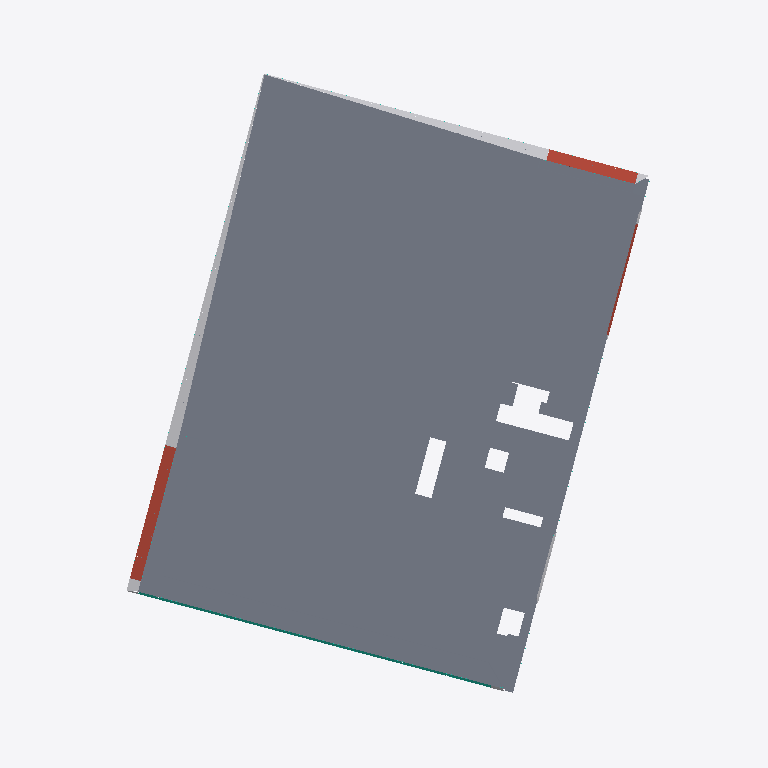
Plan cut of the same IFC building model at storey 'LEVEL 02' (level 6.10 m, cut at 7.50 m), seen from above with north up, elements coloured by IFC class: 35 other elements (light grey), 6 slabs (grey), 3 roofs (red-brown), 1 curtain wall (teal). Cut surfaces are drawn darker.
Extent 78.8 m × 94.4 m × 33.3 m (x, y, z). Storeys (9): LOWER LEVEL at -3.66 m; LEVEL 01 at 0.00 m; LEVEL 02 at 6.10 m; LEVEL 03 at 10.67 m; LEVEL 04 at 15.24 m; LEVEL 05 at 19.81 m; ROOF LEVEL at 24.38 m; TOP OF PARAPET at 25.91 m; PENTHOUSE PARAPET at 31.24 m. Elements (302): 138 IfcCurtainWall, 101 IfcBuildingElementProxy, 49 IfcSlab, 14 IfcRoof.

HEADER;
FILE_DESCRIPTION(('ViewDefinition [ReferenceView_V1.2]','RevitIdentifiers [ContentGUID: f3daa27e-bce9-4881-a01e-1d921001fd31, VersionGUID: 6e33bea3-c61c-4df7-a2e0-6042f4898dc9, NumberOfSaves: 69]','CoordinateReference [CoordinateBase: Shared Coordinates, ProjectSite: Internal]'),'2;1');
FILE_NAME('MATHILDA.ifc','2026-07-10T18:27:11-08:00',(''),(''),'ODA SDAI 24.12','Autodesk Revit 25.4.30.30 (ENU) - IFC 25.4.30.30','');
FILE_SCHEMA(('IFC4'));
ENDSEC;
DATA;
#38=IFCPROJECT('3psg9_lEb8WQ0U7PBl$WB1',#18,'XX-XXX',$,$,'300 MATHILDA','Project Status',(#33),#27159);
#83=IFCSITE('3psg9_lEb8WQ0U7PBl$WB3',#18,'Default',$,$,#82,$,$,.ELEMENT.,(42,24,53,508911),(-71,-15,-29,-58837),0.0,$,$);
#43=IFCBUILDING('3psg9_lEb8WQ0U7PBl$WB0',#18,'',$,$,#41,$,'',.ELEMENT.,$,$,#42);
#47=IFCBUILDINGSTOREY('01W0SIRU55cPz9m95tbf5K',#18,'LOWER LEVEL',$,'Level:CS 1/4" Head (Project Base Point)',#46,$,'LOWER LEVEL',.ELEMENT.,-12.0);
#50=IFCBUILDINGSTOREY('01W0SIRU55cPz9m95tbf5T',#18,'LEVEL 01',$,'Level:CS 1/4" Head (Project Base Point)',#49,$,'LEVEL 01',.ELEMENT.,0.0);
#54=IFCBUILDINGSTOREY('01W0SIRU55cPz9m95tbf5N',#18,'LEVEL 02',$,'Level:CS 1/4" Head (Project Base Point)',#53,$,'LEVEL 02',.ELEMENT.,20.0);
#58=IFCBUILDINGSTOREY('01W0SIRU55cPz9m95tbf5M',#18,'LEVEL 03',$,'Level:CS 1/4" Head (Project Base Point)',#57,$,'LEVEL 03',.ELEMENT.,35.0);
#62=IFCBUILDINGSTOREY('01W0SIRU55cPz9m95tbf5P',#18,'LEVEL 04',$,'Level:CS 1/4" Head (Project Base Point)',#61,$,'LEVEL 04',.ELEMENT.,50.0);
#66=IFCBUILDINGSTOREY('01W0SIRU55cPz9m95tbf5O',#18,'LEVEL 05',$,'Level:CS 1/4" Head (Project Base Point)',#65,$,'LEVEL 05',.ELEMENT.,65.0);
#70=IFCBUILDINGSTOREY('01W0SIRU55cPz9m95tbf5R',#18,'ROOF LEVEL',$,'Level:CS 1/4" Head (Project Base Point)',#69,$,'ROOF LEVEL',.ELEMENT.,80.0);
#74=IFCBUILDINGSTOREY('01W0SIRU55cPz9m95tbf5L',#18,'TOP OF PARAPET',$,'Level:CS 1/4" Head (Project Base Point)',#73,$,'TOP OF PARAPET',.ELEMENT.,85.0);
#78=IFCBUILDINGSTOREY('01W0SIRU55cPz9m95tbf5I',#18,'PENTHOUSE PARAPET',$,'Level:CS 1/4" Head (Project Base Point)',#77,$,'PENTHOUSE PARAPET',.ELEMENT.,102.5);
#20625=IFCSLAB('3wDLFn7uPAKuwW62Tmr9Tc',#18,'Floor:Generic 12":2002324',$,'Floor:Generic 12"',#20591,#20624,'2002324',.FLOOR.);
#21158=IFCSLAB('3wDLFn7uPAKuwW62Tmr8l0',#18,'Floor:Generic 12":2003250',$,'Floor:Generic 12"',#21145,#21157,'2003250',.FLOOR.);
#7080=IFCROOF('23_PVgrUj0X9FWrVcyn58V',#18,'Sloped Glazing:WT-02:1912062',$,'Sloped Glazing:WT-02',#7079,$,'1912062',.NOTDEFINED.);
#14280=IFCROOF('3UfONuP5n9oPbU9EagDWKd',#18,'Sloped Glazing:WT-02:1949769',$,'Sloped Glazing:WT-02',#14279,$,'1949769',.NOTDEFINED.);
#20933=IFCSLAB('3wDLFn7uPAKuwW62Tmr9HH',#18,'Floor:Generic 12":2002595',$,'Floor:Generic 12"',#20920,#20932,'2002595',.FLOOR.);
#5347=IFCCURTAINWALL('1lmPmxAQv4NQ_p9SzPM4MR',#18,'Curtain Wall:WT-02:1900735',$,'Curtain Wall:WT-02',#5346,$,'1900735',.NOTDEFINED.);
#20967=IFCSLAB('3wDLFn7uPAKuwW62Tmr9HO',#18,'Floor:Generic 12":2002602',$,'Floor:Generic 12"',#20935,#20962,'2002602',.FLOOR.);
#11599=IFCROOF('2hnpbQBIL87vl5OmE5$8pL',#18,'Sloped Glazing:WT-02:1936081',$,'Sloped Glazing:WT-02',#11598,$,'1936081',.NOTDEFINED.);
#7276=IFCBUILDINGELEMENTPROXY('23_PVgrUj0X9FWrVcyn4rF',#18,'Panel-Flat-TopPanel-01-A4.55-A:Panel-Flat-TopPanel-01-A4.55-A:1913774',$,'Panel-Flat-TopPanel-01-A4.55-A:Panel-Flat-TopPanel-01-A4.55-A',#7275,#7270,'1913774',.NOTDEFINED.);
#14438=IFCBUILDINGELEMENTPROXY('3UfONuP5n9oPbU9EagDWDI',#18,'Panel-Flat-TopPanel-01-A4.55-A:Panel-Flat-TopPanel-01-A4.55-A:1951292',$,'Panel-Flat-TopPanel-01-A4.55-A:Panel-Flat-TopPanel-01-A4.55-A',#14437,#14432,'1951292',.NOTDEFINED.);
#7303=IFCBUILDINGELEMENTPROXY('23_PVgrUj0X9FWrVcyn4fg',#18,'Panel-Flat-TopPanel-01-A4.55-A:Panel-Flat-TopPanel-01-A4.55-A:1913995',$,'Panel-Flat-TopPanel-01-A4.55-A:Panel-Flat-TopPanel-01-A4.55-A',#7302,#7297,'1913995',.NOTDEFINED.);
#14465=IFCBUILDINGELEMENTPROXY('3UfONuP5n9oPbU9EagDW8e',#18,'Panel-Flat-TopPanel-01-A4.55-A:Panel-Flat-TopPanel-01-A4.55-A:1951558',$,'Panel-Flat-TopPanel-01-A4.55-A:Panel-Flat-TopPanel-01-A4.55-A',#14464,#14459,'1951558',.NOTDEFINED.);
#7330=IFCBUILDINGELEMENTPROXY('23_PVgrUj0X9FWrVcyn4jY',#18,'Panel-Flat-TopPanel-01-A4.55-A:Panel-Flat-TopPanel-01-A4.55-A:1914243',$,'Panel-Flat-TopPanel-01-A4.55-A:Panel-Flat-TopPanel-01-A4.55-A',#7329,#7324,'1914243',.NOTDEFINED.);
#14492=IFCBUILDINGELEMENTPROXY('3UfONuP5n9oPbU9EagDWqC',#18,'Panel-Flat-TopPanel-01-A4.55-A:Panel-Flat-TopPanel-01-A4.55-A:1951842',$,'Panel-Flat-TopPanel-01-A4.55-A:Panel-Flat-TopPanel-01-A4.55-A',#14491,#14486,'1951842',.NOTDEFINED.);
#7357=IFCBUILDINGELEMENTPROXY('23_PVgrUj0X9FWrVcyn4Xz',#18,'Panel-Flat-TopPanel-01-A4.55-A:Panel-Flat-TopPanel-01-A4.55-A:1914524',$,'Panel-Flat-TopPanel-01-A4.55-A:Panel-Flat-TopPanel-01-A4.55-A',#7356,#7351,'1914524',.NOTDEFINED.);
#7384=IFCBUILDINGELEMENTPROXY('23_PVgrUj0X9FWrVcyn4aa',#18,'Panel-Flat-TopPanel-01-A4.55-A:Panel-Flat-TopPanel-01-A4.55-A:1914821',$,'Panel-Flat-TopPanel-01-A4.55-A:Panel-Flat-TopPanel-01-A4.55-A',#7383,#7378,'1914821',.NOTDEFINED.);
#14519=IFCBUILDINGELEMENTPROXY('3UfONuP5n9oPbU9EagDWmT',#18,'Panel-Flat-TopPanel-01-A4.55-A:Panel-Flat-TopPanel-01-A4.55-A:1952115',$,'Panel-Flat-TopPanel-01-A4.55-A:Panel-Flat-TopPanel-01-A4.55-A',#14518,#14513,'1952115',.NOTDEFINED.);
#7411=IFCBUILDINGELEMENTPROXY('23_PVgrUj0X9FWrVcyn4OP',#18,'Panel-Flat-TopPanel-01-A4.55-A:Panel-Flat-TopPanel-01-A4.55-A:1915128',$,'Panel-Flat-TopPanel-01-A4.55-A:Panel-Flat-TopPanel-01-A4.55-A',#7410,#7405,'1915128',.NOTDEFINED.);
#14546=IFCBUILDINGELEMENTPROXY('3UfONuP5n9oPbU9EagDWyM',#18,'Panel-Flat-TopPanel-01-A4.55-A:Panel-Flat-TopPanel-01-A4.55-A:1952376',$,'Panel-Flat-TopPanel-01-A4.55-A:Panel-Flat-TopPanel-01-A4.55-A',#14545,#14540,'1952376',.NOTDEFINED.);
#7438=IFCBUILDINGELEMENTPROXY('23_PVgrUj0X9FWrVcyn4SO',#18,'Panel-Flat-TopPanel-01-A4.55-A:Panel-Flat-TopPanel-01-A4.55-A:1915385',$,'Panel-Flat-TopPanel-01-A4.55-A:Panel-Flat-TopPanel-01-A4.55-A',#7437,#7432,'1915385',.NOTDEFINED.);
#21328=IFCSLAB('3wDLFn7uPAKuwW62Tmr8Zp',#18,'Floor:Generic 12":2003457',$,'Floor:Generic 12"',#21294,#21323,'2003457',.FLOOR.);
#14573=IFCBUILDINGELEMENTPROXY('3UfONuP5n9oPbU9EagDWxi',#18,'Panel-Flat-TopPanel-01-A4.55-A:Panel-Flat-TopPanel-01-A4.55-A:1952642',$,'Panel-Flat-TopPanel-01-A4.55-A:Panel-Flat-TopPanel-01-A4.55-A',#14572,#14567,'1952642',.NOTDEFINED.);
#7465=IFCBUILDINGELEMENTPROXY('23_PVgrUj0X9FWrVcyn4GM',#18,'Panel-Flat-TopPanel-01-A4.55-A:Panel-Flat-TopPanel-01-A4.55-A:1915639',$,'Panel-Flat-TopPanel-01-A4.55-A:Panel-Flat-TopPanel-01-A4.55-A',#7464,#7459,'1915639',.NOTDEFINED.);
#7492=IFCBUILDINGELEMENTPROXY('23_PVgrUj0X9FWrVcyn4K5',#18,'Panel-Flat-TopPanel-01-A4.55-A:Panel-Flat-TopPanel-01-A4.55-A:1915876',$,'Panel-Flat-TopPanel-01-A4.55-A:Panel-Flat-TopPanel-01-A4.55-A',#7491,#7486,'1915876',.NOTDEFINED.);
#14600=IFCBUILDINGELEMENTPROXY('3UfONuP5n9oPbU9EagDWdp',#18,'Panel-Flat-TopPanel-01-A4.55-A:Panel-Flat-TopPanel-01-A4.55-A:1952925',$,'Panel-Flat-TopPanel-01-A4.55-A:Panel-Flat-TopPanel-01-A4.55-A',#14599,#14594,'1952925',.NOTDEFINED.);
#7249=IFCBUILDINGELEMENTPROXY('23_PVgrUj0X9FWrVcyn4oV',#18,'Panel-Flat-TopPanel-01-A4.55-A:Panel-Flat-TopPanel-01-A4.55-A:1913470',$,'Panel-Flat-TopPanel-01-A4.55-A:Panel-Flat-TopPanel-01-A4.55-A',#7248,#7243,'1913470',.NOTDEFINED.);
#7519=IFCBUILDINGELEMENTPROXY('23_PVgrUj0X9FWrVcyn48K',#18,'Panel-Flat-TopPanel-01-A4.55-A:Panel-Flat-TopPanel-01-A4.55-A:1916149',$,'Panel-Flat-TopPanel-01-A4.55-A:Panel-Flat-TopPanel-01-A4.55-A',#7518,#7513,'1916149',.NOTDEFINED.);
#14627=IFCBUILDINGELEMENTPROXY('3UfONuP5n9oPbU9EagDWj7',#18,'Panel-Flat-TopPanel-01-A4.55-A:Panel-Flat-TopPanel-01-A4.55-A:1953321',$,'Panel-Flat-TopPanel-01-A4.55-A:Panel-Flat-TopPanel-01-A4.55-A',#14626,#14621,'1953321',.NOTDEFINED.);
#7546=IFCBUILDINGELEMENTPROXY('23_PVgrUj0X9FWrVcyn4C4',#18,'Panel-Flat-TopPanel-01-A4.55-A:Panel-Flat-TopPanel-01-A4.55-A:1916389',$,'Panel-Flat-TopPanel-01-A4.55-A:Panel-Flat-TopPanel-01-A4.55-A',#7545,#7540,'1916389',.NOTDEFINED.);
#7573=IFCBUILDINGELEMENTPROXY('23_PVgrUj0X9FWrVcyn41R',#18,'Panel-Flat-TopPanel-01-A4.55-A:Panel-Flat-TopPanel-01-A4.55-A:1916602',$,'Panel-Flat-TopPanel-01-A4.55-A:Panel-Flat-TopPanel-01-A4.55-A',#7572,#7567,'1916602',.NOTDEFINED.);
#14654=IFCBUILDINGELEMENTPROXY('3UfONuP5n9oPbU9EagDWf4',#18,'Panel-Flat-TopPanel-01-A4.55-A:Panel-Flat-TopPanel-01-A4.55-A:1953578',$,'Panel-Flat-TopPanel-01-A4.55-A:Panel-Flat-TopPanel-01-A4.55-A',#14653,#14648,'1953578',.NOTDEFINED.);
#21241=IFCSLAB('3wDLFn7uPAKuwW62Tmr8jX',#18,'Floor:Generic 12":2003347',$,'Floor:Generic 12"',#21205,#21236,'2003347',.FLOOR.);
#7600=IFCBUILDINGELEMENTPROXY('23_PVgrUj0X9FWrVcyn45L',#18,'Panel-Flat-TopPanel-01-A4.55-A:Panel-Flat-TopPanel-01-A4.55-A:1916852',$,'Panel-Flat-TopPanel-01-A4.55-A:Panel-Flat-TopPanel-01-A4.55-A',#7599,#7594,'1916852',.NOTDEFINED.);
#14681=IFCBUILDINGELEMENTPROXY('3UfONuP5n9oPbU9EagDXLM',#18,'Panel-Flat-TopPanel-01-A4.55-A:Panel-Flat-TopPanel-01-A4.55-A:1953848',$,'Panel-Flat-TopPanel-01-A4.55-A:Panel-Flat-TopPanel-01-A4.55-A',#14680,#14675,'1953848',.NOTDEFINED.);
#7627=IFCBUILDINGELEMENTPROXY('23_PVgrUj0X9FWrVcyn3v$',#18,'Panel-Flat-TopPanel-01-A4.55-A:Panel-Flat-TopPanel-01-A4.55-A:1917086',$,'Panel-Flat-TopPanel-01-A4.55-A:Panel-Flat-TopPanel-01-A4.55-A',#7626,#7621,'1917086',.NOTDEFINED.);
#14411=IFCBUILDINGELEMENTPROXY('3UfONuP5n9oPbU9EagDW7M',#18,'Panel-Flat 3 Point-01-A4.55-A:Panel-Flat 3 Point-01-A4.55-A:1950904',$,'Panel-Flat 3 Point-01-A4.55-A:Panel-Flat 3 Point-01-A4.55-A',#14410,#14405,'1950904',.NOTDEFINED.);
#11545=IFCBUILDINGELEMENTPROXY('2Tzp38U7nBO9OLbRnlL0WB',#18,'Panel-Flat-4 Point--1-A4.53-A:Panel-Flat-4 Point--1-A4.53-A:1935414',$,'Panel-Flat-4 Point--1-A4.53-A:Panel-Flat-4 Point--1-A4.53-A',#11544,#11539,'1935414',.NOTDEFINED.);
#11568=IFCBUILDINGELEMENTPROXY('2Tzp38U7nBO9OLbRnlL0a5',#18,'Panel-Flat-4 Point--1-A4.53-A:Panel-Flat-4 Point--1-A4.53-A:1935672',$,'Panel-Flat-4 Point--1-A4.53-A:Panel-Flat-4 Point--1-A4.53-A',#11567,#11562,'1935672',.NOTDEFINED.);
#11595=IFCBUILDINGELEMENTPROXY('2Tzp38U7nBO9OLbRnlL0fI',#18,'Panel-Flat-4 Point--1-A4.53-A:Panel-Flat-4 Point--1-A4.53-A:1935983',$,'Panel-Flat-4 Point--1-A4.53-A:Panel-Flat-4 Point--1-A4.53-A',#11594,#11589,'1935983',.NOTDEFINED.);
#14708=IFCBUILDINGELEMENTPROXY('3UfONuP5n9oPbU9EagDXH3',#18,'Panel-Flat-TopPanel-01-A4.55-A:Panel-Flat-TopPanel-01-A4.55-A:1954093',$,'Panel-Flat-TopPanel-01-A4.55-A:Panel-Flat-TopPanel-01-A4.55-A',#14707,#14702,'1954093',.NOTDEFINED.);
#7654=IFCBUILDINGELEMENTPROXY('23_PVgrUj0X9FWrVcyn3zi',#18,'Panel-Flat-TopPanel-01-A4.55-A:Panel-Flat-TopPanel-01-A4.55-A:1917325',$,'Panel-Flat-TopPanel-01-A4.55-A:Panel-Flat-TopPanel-01-A4.55-A',#7653,#7648,'1917325',.NOTDEFINED.);
#14735=IFCBUILDINGELEMENTPROXY('3UfONuP5n9oPbU9EagDXTY',#18,'Panel-Flat-TopPanel-01-A4.55-A:Panel-Flat-TopPanel-01-A4.55-A:1954316',$,'Panel-Flat-TopPanel-01-A4.55-A:Panel-Flat-TopPanel-01-A4.55-A',#14734,#14729,'1954316',.NOTDEFINED.);
#7681=IFCBUILDINGELEMENTPROXY('23_PVgrUj0X9FWrVcyn3oN',#18,'Panel-Flat-TopPanel-01-A4.55-A:Panel-Flat-TopPanel-01-A4.55-A:1917558',$,'Panel-Flat-TopPanel-01-A4.55-A:Panel-Flat-TopPanel-01-A4.55-A',#7680,#7675,'1917558',.NOTDEFINED.);
#5643=IFCBUILDINGELEMENTPROXY('1lmPmxAQv4NQ_p9SzPM4Q1',#18,'Panel-Flat-TopPanel-01-A4.55-A:Panel-Flat-TopPanel-01-A4.55-A:1901477',$,'Panel-Flat-TopPanel-01-A4.55-A:Panel-Flat-TopPanel-01-A4.55-A',#5642,#5637,'1901477',.NOTDEFINED.);
#11777=IFCBUILDINGELEMENTPROXY('2hnpbQBIL87vl5OmE5$8WK',#18,'Panel-Flat-4 Point--1-A4.53-A:Panel-Flat-4 Point--1-A4.53-A:1936912',$,'Panel-Flat-4 Point--1-A4.53-A:Panel-Flat-4 Point--1-A4.53-A',#11776,#11771,'1936912',.NOTDEFINED.);
ENDSEC;
